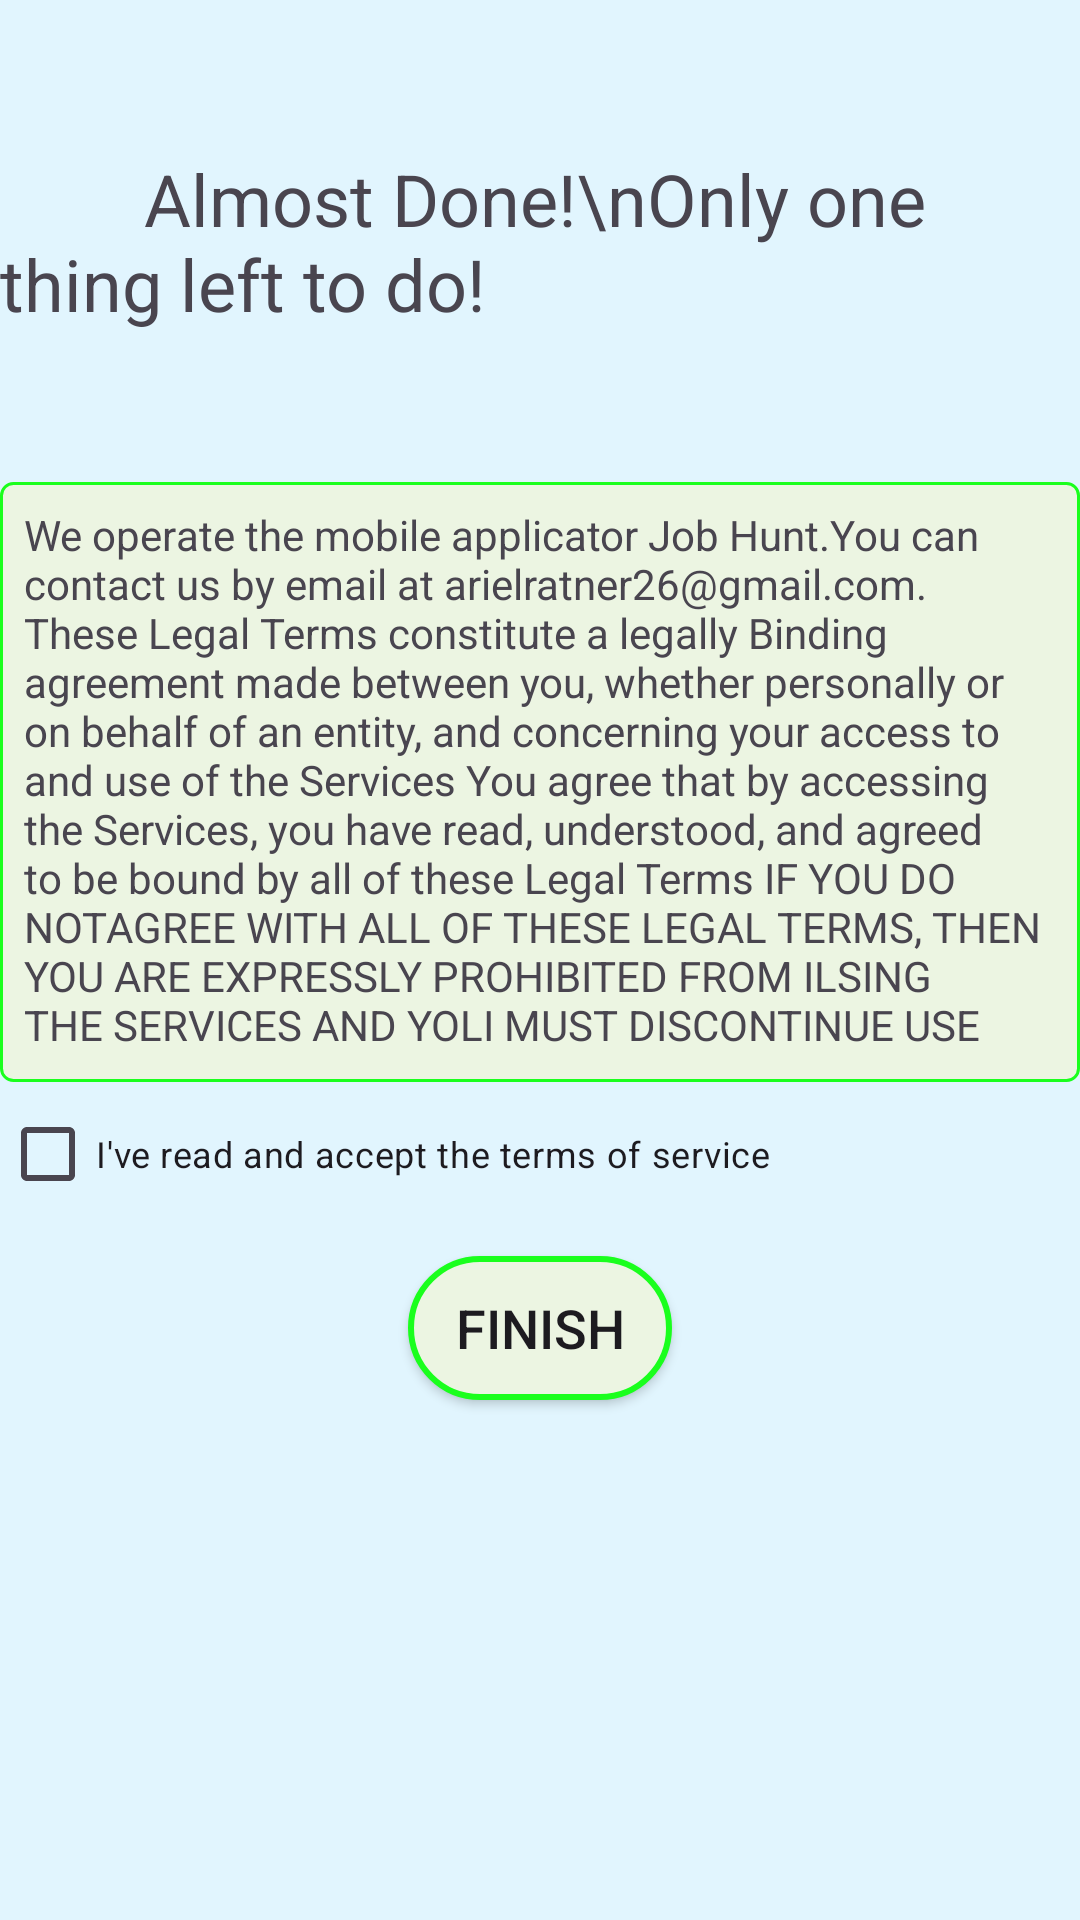

Layout XML and referenced resources for this Android screen:
<!-- AndroidManifest.xml: application theme Theme.AuthenticationWithViewModel -->
<!-- res/layout/fragment_company_register5.xml -->
<LinearLayout xmlns:android="http://schemas.android.com/apk/res/android"
    android:layout_width="match_parent"
    android:layout_height="match_parent"
    android:orientation="vertical"
    android:background="#E1F5FE">

    <TextView
        android:layout_width="wrap_content"
        android:layout_height="wrap_content"
        android:layout_gravity="center_horizontal"
        android:layout_marginTop="50dp"
        android:text="        Almost Done!\nOnly one thing left to do!"
        android:textSize="24dp" />
    <TextView
        android:id="@+id/terms_of_service_text"
        android:layout_width="wrap_content"
        android:layout_height="200dp"
        android:layout_marginTop="50dp"
        android:text="@string/termsAndService"
        android:background="@drawable/textinputedge"
        android:padding="8dp" />

    <CheckBox
        android:id="@+id/checkbox_terms"
        android:layout_width="wrap_content"
        android:layout_height="wrap_content"
        android:textSize="12dp"
        android:text="I've read and accept the terms of service" />

    <androidx.appcompat.widget.AppCompatButton
        android:id="@+id/btnFinish"
        android:layout_marginTop="10dp"
        android:layout_width="wrap_content"
        android:layout_height="wrap_content"
        android:layout_gravity="center_horizontal"
        android:text="finish"
        android:textSize="18dp"
        android:background="@drawable/addinfoshape" />

    <LinearLayout
        android:layout_marginTop="25dp"
        android:layout_width="wrap_content"
        android:layout_height="match_parent"
        android:orientation="horizontal"
        android:layout_gravity="center_horizontal">

        <androidx.appcompat.widget.AppCompatButton
            android:id="@+id/btnBack"
            android:layout_width="75dp"
            android:layout_height="75dp"
            android:layout_marginHorizontal="25dp"
            android:background="@drawable/floatbackarrow"/>

        <androidx.appcompat.widget.AppCompatButton
            android:id="@+id/btnProceed"
            android:layout_width="75dp"
            android:layout_height="75dp"
            android:layout_marginHorizontal="25dp"
            android:background="@drawable/floatactionbuttonshape"/>
    </LinearLayout>


</LinearLayout>
<!-- resources referenced by this layout -->
<resources>
  <!-- drawable addinfoshape (drawable) -->
  <shape xmlns:android="http://schemas.android.com/apk/res/android">
      <solid android:color="#ECF5E2" /> 
      <stroke
          android:width="2dp"
          android:color="#1AFF1D"
          />
      <corners android:radius="1000dp" /> 
  </shape>
  <!-- drawable floatactionbuttonshape (drawable) -->
  <layer-list xmlns:android="http://schemas.android.com/apk/res/android">
  
      
      <item>
          <shape android:shape="oval">
              <solid android:color="#1AFF1D" /> 
              <size
                  android:width="48dp"
                  android:height="48dp" /> 
          </shape>
      </item>
  
      
      <item
          android:drawable="@drawable/baseline_arrow_forward_24"
          android:gravity="center"
          android:width="45dp"
          android:height="45dp" />
  
  </layer-list>
  <!-- drawable floatbackarrow (drawable) -->
  <layer-list xmlns:android="http://schemas.android.com/apk/res/android">
  
      
      <item>
          <shape android:shape="oval">
              <solid android:color="#1AFF1D" /> 
              <size
                  android:width="48dp"
                  android:height="48dp" /> 
          </shape>
      </item>
  
      
      <item
          android:drawable="@drawable/baseline_arrow_back_24"
          android:gravity="center"
          android:width="45dp"
          android:height="45dp" />
  
  </layer-list>
  <!-- drawable textinputedge (drawable) -->
  <shape xmlns:android="http://schemas.android.com/apk/res/android">
      <stroke
          android:width="1dp"
          android:color="#1AFF1D" /> 
      <corners android:radius="4dp" />
      <solid android:color="#ECF5E2" />
  </shape>
  <string name="termsAndService">We operate the mobile applicator Job Hunt.You can contact us by email at arielratner26@gmail.com.\nThese Legal Terms constitute a legally Binding agreement made between you, whether personally or on behalf of an entity, and concerning your access to and use of the Services You agree that by accessing the Services, you have read, understood, and agreed to be bound by all of these Legal Terms IF YOU DO NOTAGREE WITH ALL OF THESE LEGAL TERMS, THEN YOU ARE EXPRESSLY PROHIBITED FROM ILSING THE SERVICES AND YOLI MUST DISCONTINUE USE IMMEDIATELY Supplemental terms and conditions or document. that may be posted on the Services Wm time to Wm are hereby expressly incorporated herein by reference. We reserve the right in our sole discretion, to make changes or modifications to these Legal Terms at any time and for any reason. We will alert you about any changes by updating the Last updated date of these Legal Terms, and you wave any fight to receive specific lace of each such change. It is your responsibility to periodically rev. these Legal Terms to stay informed of updates. You will be subject to, and will be deemed to have been made aware of and to have accepted, the changes in any reused Legal Terms by your continued use of the Services alter Vic Oahe such revs. Legal Terms are posted.</string>
  <style name="Theme.AuthenticationWithViewModel" parent="Base.Theme.AuthenticationWithViewModel" />
  <style name="Base.Theme.AuthenticationWithViewModel" parent="Theme.Material3.DayNight.NoActionBar">
          
          
      </style>
</resources>
